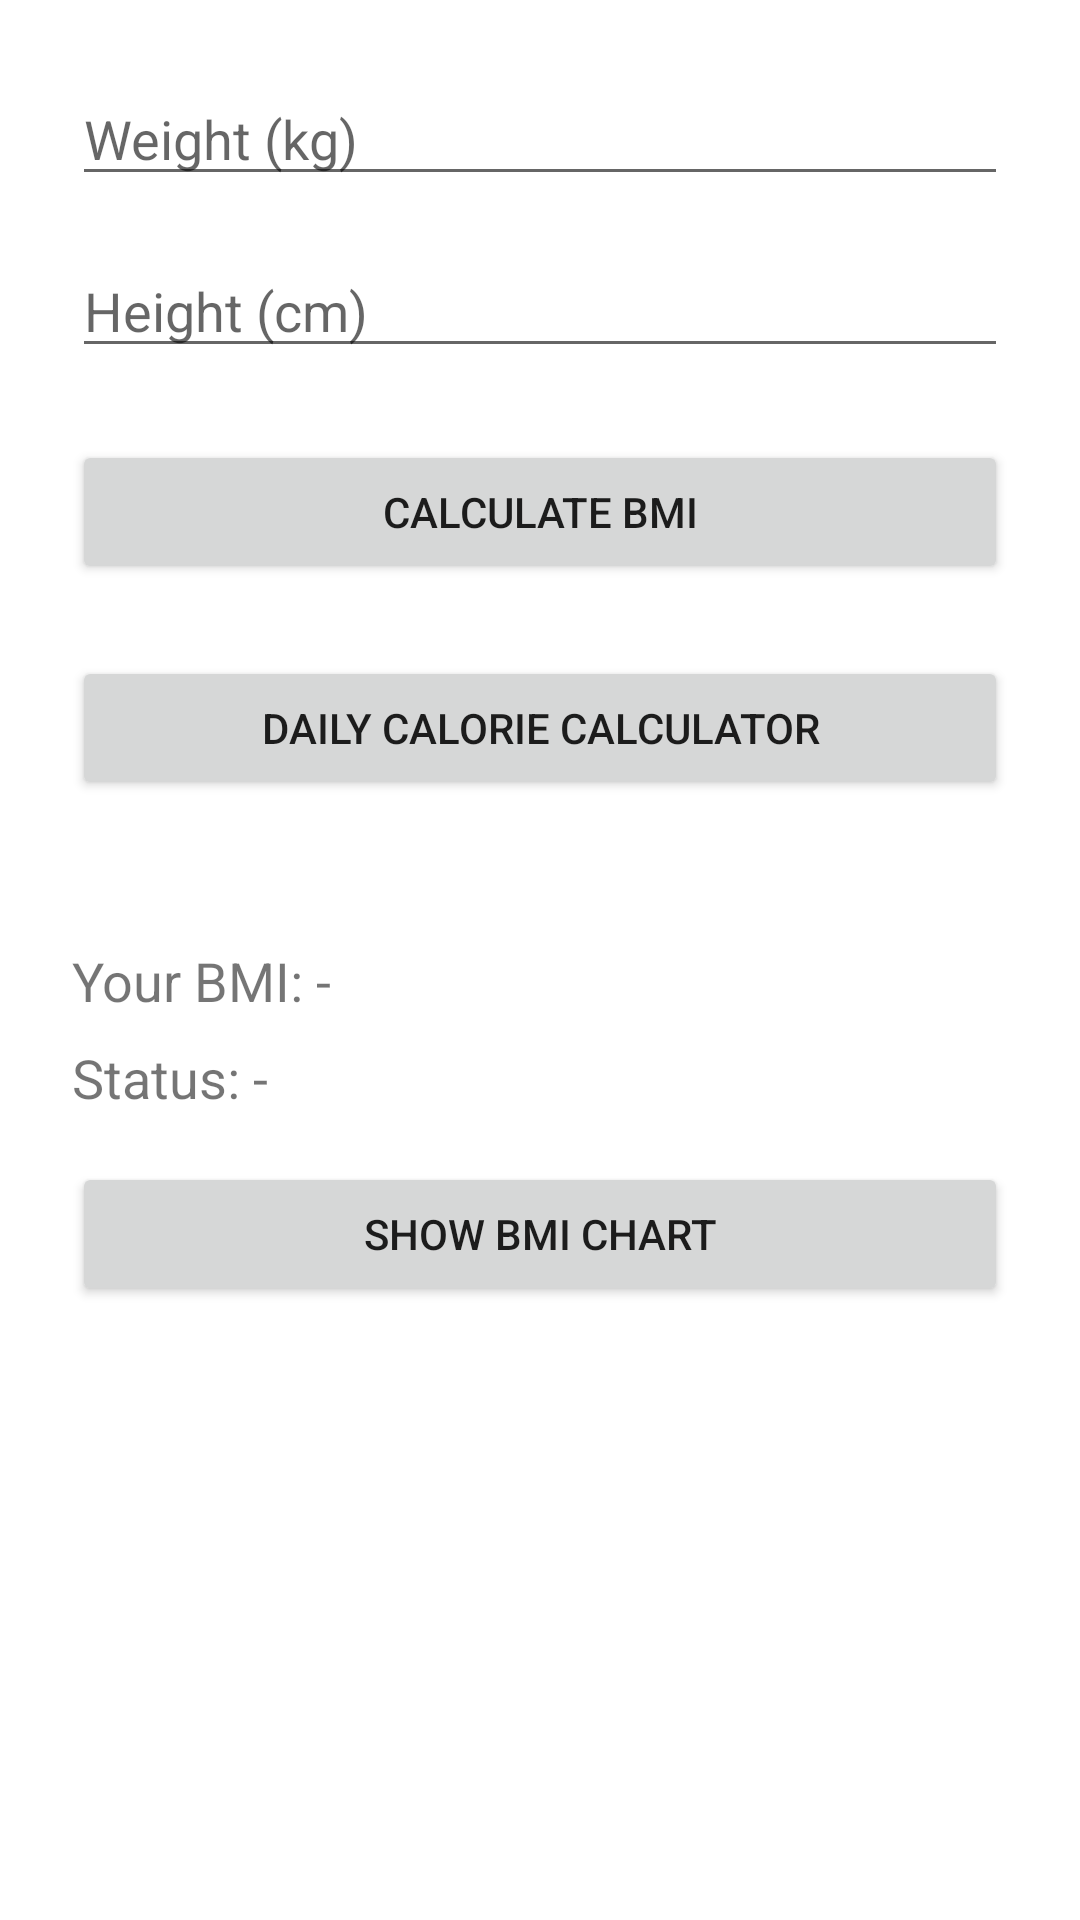

Android layout source for this screen:
<!-- AndroidManifest.xml: application theme Theme.BMIator -->
<!-- res/layout/activity_main.xml -->
<?xml version="1.0" encoding="utf-8"?>
<LinearLayout xmlns:android="http://schemas.android.com/apk/res/android"
    android:layout_width="match_parent"
    android:layout_height="match_parent"
    android:orientation="vertical"
    android:padding="24dp">

    <EditText
        android:id="@+id/weightInput"
        android:layout_width="match_parent"
        android:layout_height="wrap_content"
        android:hint="Weight (kg)"
        android:inputType="numberDecimal" />

    <EditText
        android:id="@+id/heightInput"
        android:layout_width="match_parent"
        android:layout_height="wrap_content"
        android:hint="Height (cm)"
        android:inputType="numberDecimal"
        android:layout_marginTop="16dp"/>

    <Button
        android:id="@+id/calculateButton"
        android:layout_width="match_parent"
        android:layout_height="wrap_content"
        android:text="Calculate BMI"
        android:layout_marginTop="24dp"/>

    <Button
        android:id="@+id/openCalorieCalculatorButton"
        android:layout_width="match_parent"
        android:layout_height="wrap_content"
        android:text="Daily Calorie Calculator"
        android:layout_marginTop="24dp"/>


    <TextView
        android:id="@+id/bmiResult"
        android:layout_width="match_parent"
        android:layout_height="wrap_content"
        android:text="Your BMI: -"
        android:textSize="18sp"
        android:layout_marginTop="48dp"/>

    <TextView
        android:id="@+id/bmiStatus"
        android:layout_width="match_parent"
        android:layout_height="wrap_content"
        android:text="Status: -"
        android:textSize="18sp"
        android:layout_marginTop="8dp"/>

    <Button
        android:id="@+id/bmiChartButton"
        android:layout_width="match_parent"
        android:layout_height="wrap_content"
        android:text="Show BMI chart"
        android:onClick="goToChart"
        android:layout_marginTop="16dp" />
</LinearLayout>
<!-- resources referenced by this layout -->
<resources>
  <style name="Theme.BMIator" parent="Theme.MaterialComponents.DayNight.DarkActionBar">
          
          <item name="colorPrimary">@color/purple_500</item>
          <item name="colorPrimaryVariant">@color/purple_700</item>
          <item name="colorOnPrimary">@color/white</item>
          
          <item name="colorSecondary">@color/teal_200</item>
          <item name="colorSecondaryVariant">@color/teal_700</item>
          <item name="colorOnSecondary">@color/black</item>
          
          <item name="android:statusBarColor">?attr/colorPrimaryVariant</item>
          
      </style>
  <!-- not gathered from this repository: default colours our renderer supplied (Android Studio template values) -->
  <color name="purple_500">#FF6200EE</color>
  <color name="purple_700">#FF3700B3</color>
  <color name="teal_200">#FF03DAC5</color>
  <color name="teal_700">#FF018786</color>
  <color name="black">#FF000000</color>
  <color name="white">#FFFFFFFF</color>
</resources>
